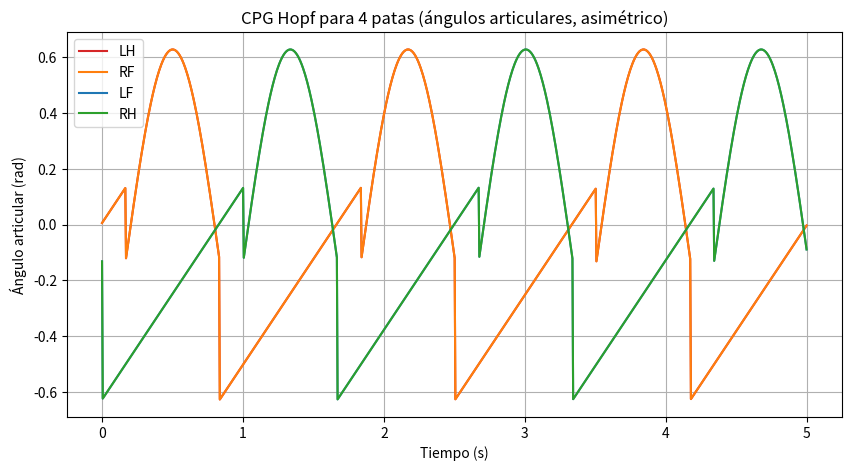
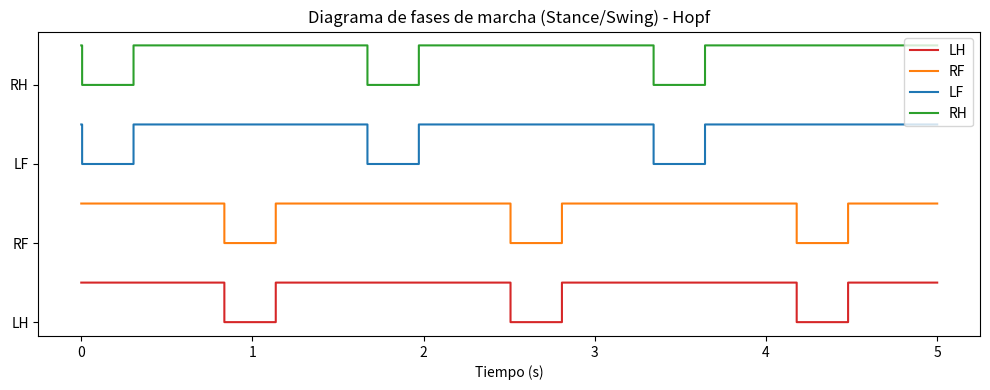

Reproduce these figures in Python, in order.
import numpy as np
from scipy.integrate import solve_ivp
import matplotlib.pyplot as plt
import matplotlib.animation as animation
import pandas as pd

# --- Parámetros compartidos con tu controlador ---
A = 0.76
f = 0.599
omega = 2 * np.pi * f
stance_ratio = 0.6
offset = 0.1322
phase_offsets = [0, 0, np.pi, np.pi]  # LH, RF, LF, RH
legs = ['LH', 'RF', 'LF', 'RH']
leg_colors = {
    'LF': 'tab:blue',
    'RF': 'tab:orange',
    'RH': 'tab:green',
    'LH': 'tab:red'
}

# --- Modelo Hopf acoplado ---
alpha = 10.0
mu = 1.0
K = 2.0
T = 5
t_eval = np.linspace(0, T, 1000)

# Estado inicial: [x_LH, y_LH, x_RF, y_RF, x_LF, y_LF, x_RH, y_RH]
y0 = []
for phi in phase_offsets:
    y0 += [np.cos(phi), np.sin(phi)]

def hopf_cpg(t, y):
    dydt = np.zeros_like(y)
    for i in range(4):
        xi, yi = y[2*i], y[2*i+1]
        coupling = 0
        for j in range(4):
            if i != j:
                phi_ij = phase_offsets[j] - phase_offsets[i]
                theta_i = np.arctan2(yi, xi)
                theta_j = np.arctan2(y[2*j+1], y[2*j])
                coupling += np.sin((theta_j - theta_i) - phi_ij)
        dydt[2*i]   = alpha * (mu - (xi**2 + yi**2)) * xi - omega * yi + K * coupling
        dydt[2*i+1] = alpha * (mu - (xi**2 + yi**2)) * yi + omega * xi
    return dydt

sol = solve_ivp(hopf_cpg, [0, T], y0, t_eval=t_eval)

# Ángulos articulares Hopf (con asimetría stance/swing igual a tu CPG simple)
theta_hopf = np.zeros((4, len(sol.t)))
for i in range(4):
    # Calcula la fase normalizada [0,1] a partir del oscilador Hopf
    phase = (np.arctan2(sol.y[2*i+1], sol.y[2*i]) + np.pi) / (2 * np.pi)
    for j, p in enumerate(phase):
        if p < stance_ratio:
            progress = p / stance_ratio
            target_angle = -A * (1 - progress) + offset
        else:
            swing_phase = (p - stance_ratio) / (1 - stance_ratio)
            target_angle = A * np.sin(swing_phase * np.pi) - offset
        theta_hopf[i, j] = target_angle

# Guardar ángulos Hopf en CSV
df_hopf = pd.DataFrame(theta_hopf.T, columns=legs)
df_hopf.to_csv("hopf_angles.csv", index=False)

# Graficar ángulos articulares Hopf
plt.figure(figsize=(10,5))
for i, leg in enumerate(legs):
    plt.plot(sol.t, theta_hopf[i], label=leg, color=leg_colors[leg])
plt.xlabel('Tiempo (s)')
plt.ylabel('Ángulo articular (rad)')
plt.title('CPG Hopf para 4 patas (ángulos articulares, asimétrico)')
plt.legend()
plt.grid()
plt.show()

# Señal stance/swing Hopf (más tiempo en apoyo para estabilidad)
stance_threshold = -0.4  # Ajusta para más/menos tiempo en stance
stance_hopf = np.zeros_like(theta_hopf)
for i in range(4):
    stance_hopf[i] = (theta_hopf[i] > stance_threshold).astype(int)

# Guardar fases Hopf en CSV
#df_stance_hopf = pd.DataFrame(stance_hopf.T, columns=legs)
#df_stance_hopf.to_csv("hopf_stance.csv", index=False)

# Graficar diagrama de fases de marcha (Stance/Swing) - Hopf
fig, ax = plt.subplots(figsize=(10, 4))
for i, leg in enumerate(legs):
    ax.step(sol.t, stance_hopf[i] + 2*i, where='post', label=leg, color=leg_colors[leg])
ax.set_yticks([0,2,4,6])
ax.set_yticklabels(legs)
ax.set_xlabel('Tiempo (s)')
ax.set_title('Diagrama de fases de marcha (Stance/Swing) - Hopf')
ax.legend(loc='upper right')
plt.tight_layout()
plt.show()